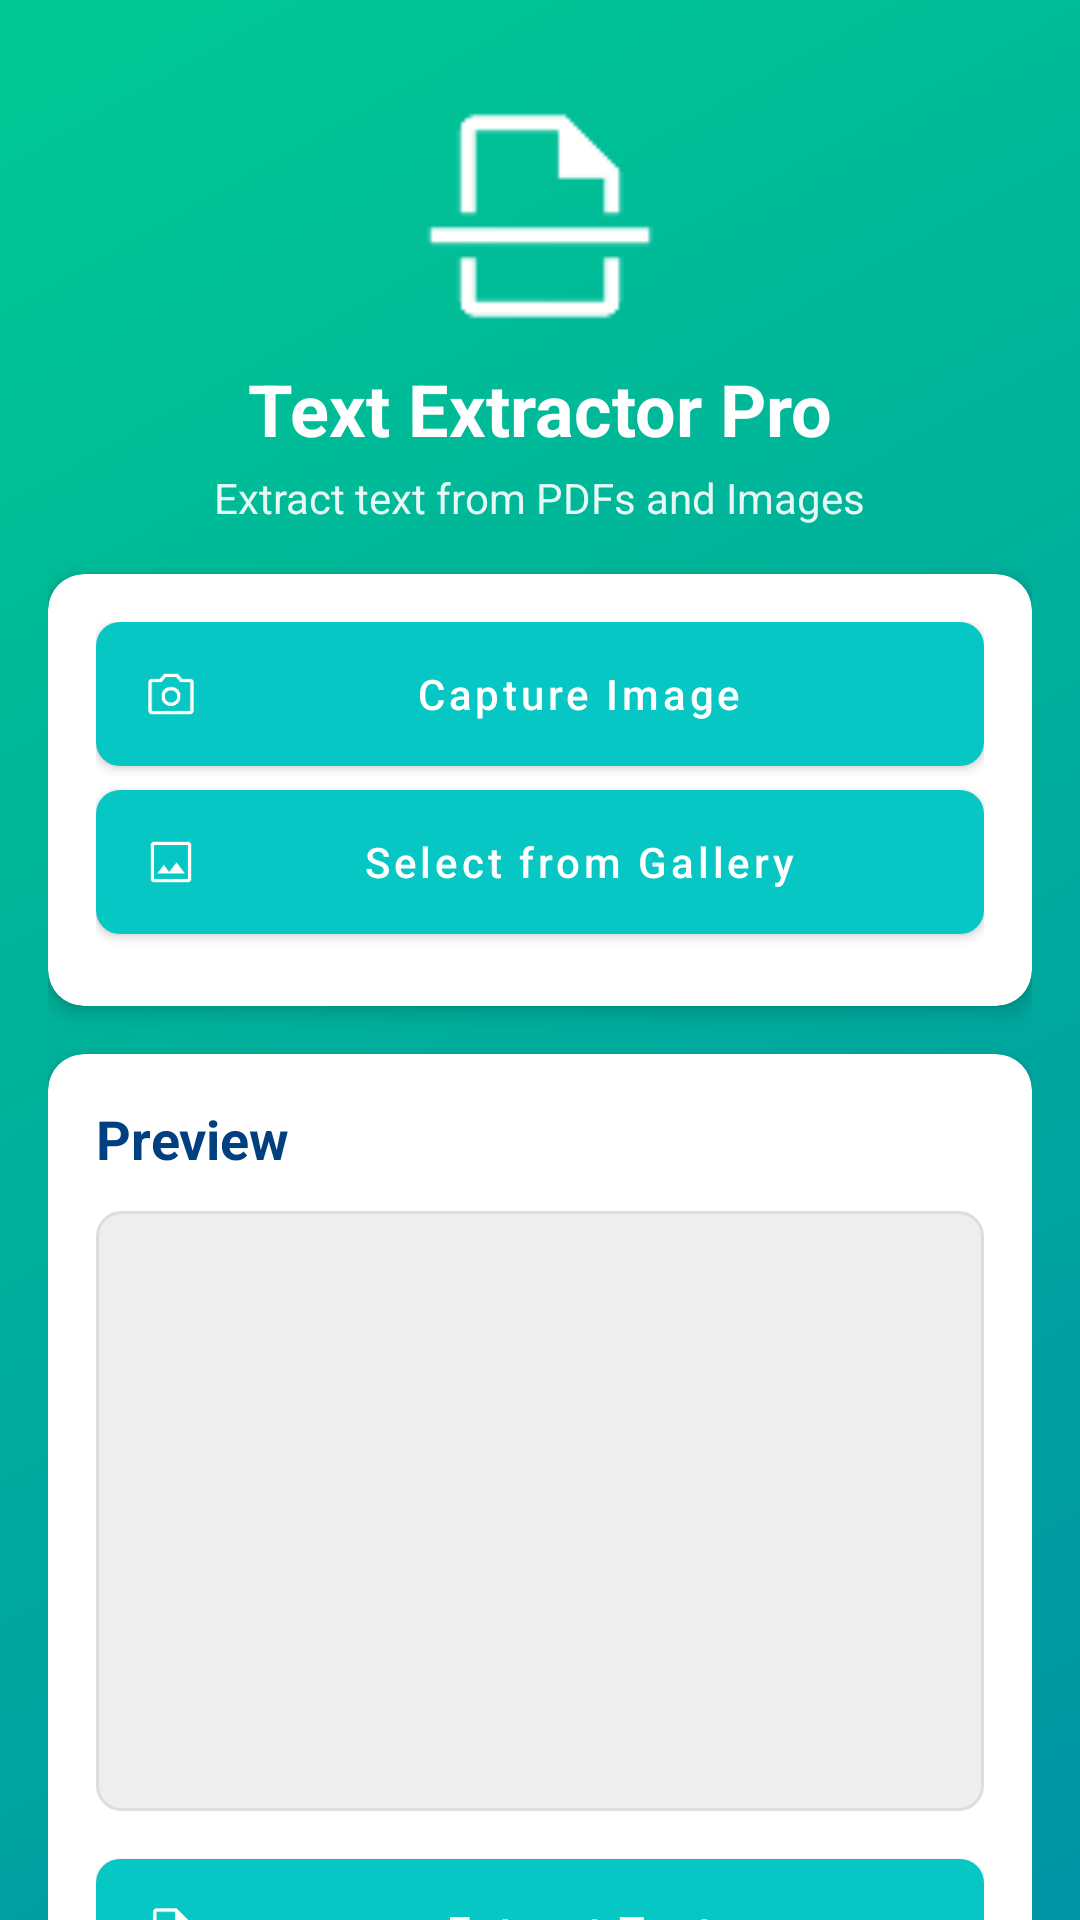

Android layout source for this screen:
<!-- AndroidManifest.xml: application theme Theme.MySmartTools -->
<!-- res/layout/activity_image_to_text.xml -->
<?xml version="1.0" encoding="utf-8"?>
<ScrollView xmlns:android="http://schemas.android.com/apk/res/android"
    xmlns:app="http://schemas.android.com/apk/res-auto"
    xmlns:tools="http://schemas.android.com/tools"
    android:layout_width="match_parent"
    android:layout_height="match_parent"
    android:background="@drawable/gradient_background"
    android:scrollbars="none"
    android:fillViewport="true">

    <LinearLayout
        android:layout_width="match_parent"
        android:layout_height="wrap_content"
        android:orientation="vertical"
        android:padding="16dp">

        
        <LinearLayout
            android:layout_width="match_parent"
            android:layout_height="wrap_content"
            android:orientation="vertical"
            android:gravity="center"
            android:padding="16dp">

            <ImageView
                android:layout_width="80dp"
                android:layout_height="80dp"
                android:src="@drawable/ic_ocr"
                android:contentDescription="App logo"
                android:layout_marginBottom="8dp"
                app:tint="@color/white" />

            <TextView
                android:layout_width="wrap_content"
                android:layout_height="wrap_content"
                android:text="Text Extractor Pro"
                android:textSize="24sp"
                android:textColor="@color/white"
                android:textStyle="bold"
                android:layout_marginBottom="4dp"/>

            <TextView
                android:layout_width="wrap_content"
                android:layout_height="wrap_content"
                android:text="Extract text from PDFs and Images"
                android:textSize="14sp"
                android:textColor="@color/white"
                android:alpha="0.9"/>
        </LinearLayout>

        
        <androidx.cardview.widget.CardView
            android:layout_width="match_parent"
            android:layout_height="wrap_content"
            android:layout_marginBottom="16dp"
            app:cardCornerRadius="12dp"
            app:cardElevation="4dp">

            <LinearLayout
                android:layout_width="match_parent"
                android:layout_height="wrap_content"
                android:orientation="vertical"
                android:padding="16dp">


                <com.google.android.material.button.MaterialButton
                    android:id="@+id/btnCamera"
                    style="@style/TextExtractorButtonStyle"
                    android:layout_width="match_parent"
                    android:layout_height="wrap_content"
                    android:text="Capture Image"
                    app:icon="@drawable/ic_camera"
                    app:iconTint="@color/white"
                    android:layout_marginBottom="8dp"/>

                <com.google.android.material.button.MaterialButton
                    android:id="@+id/btnGallery"
                    style="@style/TextExtractorButtonStyle"
                    android:layout_width="match_parent"
                    android:layout_height="wrap_content"
                    android:text="Select from Gallery"
                    app:icon="@drawable/ic_gallery"
                    app:iconTint="@color/white"/>
            </LinearLayout>
        </androidx.cardview.widget.CardView>

        
        <androidx.cardview.widget.CardView
            android:id="@+id/previewCard"
            android:layout_width="match_parent"
            android:layout_height="wrap_content"
            android:layout_marginBottom="16dp"
            app:cardCornerRadius="12dp"
            app:cardElevation="4dp">

            <LinearLayout
                android:layout_width="match_parent"
                android:layout_height="wrap_content"
                android:orientation="vertical"
                android:padding="16dp">

                <TextView
                    android:layout_width="match_parent"
                    android:layout_height="wrap_content"
                    android:text="Preview"
                    android:textSize="18sp"
                    android:textColor="@color/primaryDark"
                    android:textStyle="bold"
                    android:layout_marginBottom="12dp"/>

                <ImageView
                    android:id="@+id/imageView"
                    android:layout_width="match_parent"
                    android:layout_height="200dp"
                    android:scaleType="centerCrop"
                    android:background="@drawable/image_placeholder_bg"
                    android:layout_marginBottom="16dp"
                    android:contentDescription="Selected image preview"/>

                <com.google.android.material.button.MaterialButton
                    android:id="@+id/btnExtractText"
                    style="@style/TextExtractorButtonStyle"
                    android:layout_width="match_parent"
                    android:layout_height="wrap_content"
                    android:text="Extract Text"
                    app:icon="@drawable/ic_ocr"
                    app:iconTint="@color/white"/>
            </LinearLayout>
        </androidx.cardview.widget.CardView>

        
        <androidx.cardview.widget.CardView
            android:id="@+id/extractCard"
            android:layout_width="match_parent"
            android:layout_height="wrap_content"
            app:cardCornerRadius="12dp"
            android:visibility="gone"
            app:cardElevation="4dp">

            <LinearLayout
                android:layout_width="match_parent"
                android:layout_height="wrap_content"
                android:orientation="vertical"
                android:padding="16dp">

                <TextView
                    android:layout_width="match_parent"
                    android:layout_height="wrap_content"
                    android:text="Extracted Text"
                    android:textSize="18sp"
                    android:textColor="@color/primaryDark"
                    android:textStyle="bold"
                    android:layout_marginBottom="12dp"/>

                <TextView
                    android:id="@+id/tvResult"
                    android:layout_width="match_parent"
                    android:layout_height="wrap_content"
                    android:hint="Extracted text will appear here..."
                    android:padding="16dp"
                    android:background="@drawable/edittext_background"
                    android:textColor="@color/textPrimary"
                    android:textSize="14sp"
                    android:minHeight="120dp"
                    android:textIsSelectable="true"
                    android:focusable="true"
                    android:focusableInTouchMode="true"
                    android:layout_marginBottom="16dp"/>

                <com.google.android.material.button.MaterialButton
                    android:id="@+id/btnCopy"
                    style="@style/TextExtractorButtonStyle"
                    android:layout_width="match_parent"
                    android:layout_height="wrap_content"
                    android:text="Copy Text"
                    app:icon="@drawable/ic_copy"
                    app:iconTint="@color/white"/>
            </LinearLayout>
        </androidx.cardview.widget.CardView>
    </LinearLayout>
</ScrollView>
<!-- resources referenced by this layout -->
<resources>
  <color name="primaryDark">#004080</color>
  <color name="textPrimary">#212121</color>
  <color name="white">#FFFFFFFF</color>
  <!-- drawable edittext_background (drawable) -->
  <?xml version="1.0" encoding="utf-8"?>
  <shape xmlns:android="http://schemas.android.com/apk/res/android">
      <solid android:color="#FAFAFA"/>
      <stroke android:width="1dp" android:color="#E0E0E0"/>
      <corners android:radius="8dp"/>
  </shape>
  <!-- drawable gradient_background (drawable) -->
  <?xml version="1.0" encoding="utf-8"?>
  <shape xmlns:android="http://schemas.android.com/apk/res/android">
      <gradient
          android:startColor="#0094A4"
          android:endColor="#00C893"
          android:angle="135"/>
  </shape>
  <!-- drawable ic_camera: png bitmap (drawable, 1040 bytes) -->
  <!-- drawable ic_copy: png bitmap (drawable, 574 bytes) -->
  <!-- drawable ic_gallery: png bitmap (drawable, 754 bytes) -->
  <!-- drawable ic_ocr: png bitmap (drawable, 642 bytes) -->
  <!-- drawable image_placeholder_bg (drawable) -->
  <?xml version="1.0" encoding="utf-8"?>
  <shape xmlns:android="http://schemas.android.com/apk/res/android">
      <solid android:color="#EEEEEE"/>
      <stroke android:width="1dp" android:color="#DDDDDD"/>
      <corners android:radius="8dp"/>
  </shape>
  <style name="TextExtractorButtonStyle" parent="Widget.MaterialComponents.Button">
          <item name="android:layout_height">48dp</item>
          <item name="android:layout_marginBottom">8dp</item>
          <item name="android:insetTop">0dp</item>
          <item name="android:insetBottom">0dp</item>
          <item name="backgroundTint">#06C7C3</item>
          <item name="cornerRadius">8dp</item>
          <item name="android:textColor">@color/white</item>
          <item name="android:textAllCaps">false</item>
      </style>
  <style name="Theme.MySmartTools" parent="Base.Theme.MySmartTools" />
  <style name="Base.Theme.MySmartTools" parent="Theme.Material3.DayNight.NoActionBar">
          
          
      </style>
</resources>
